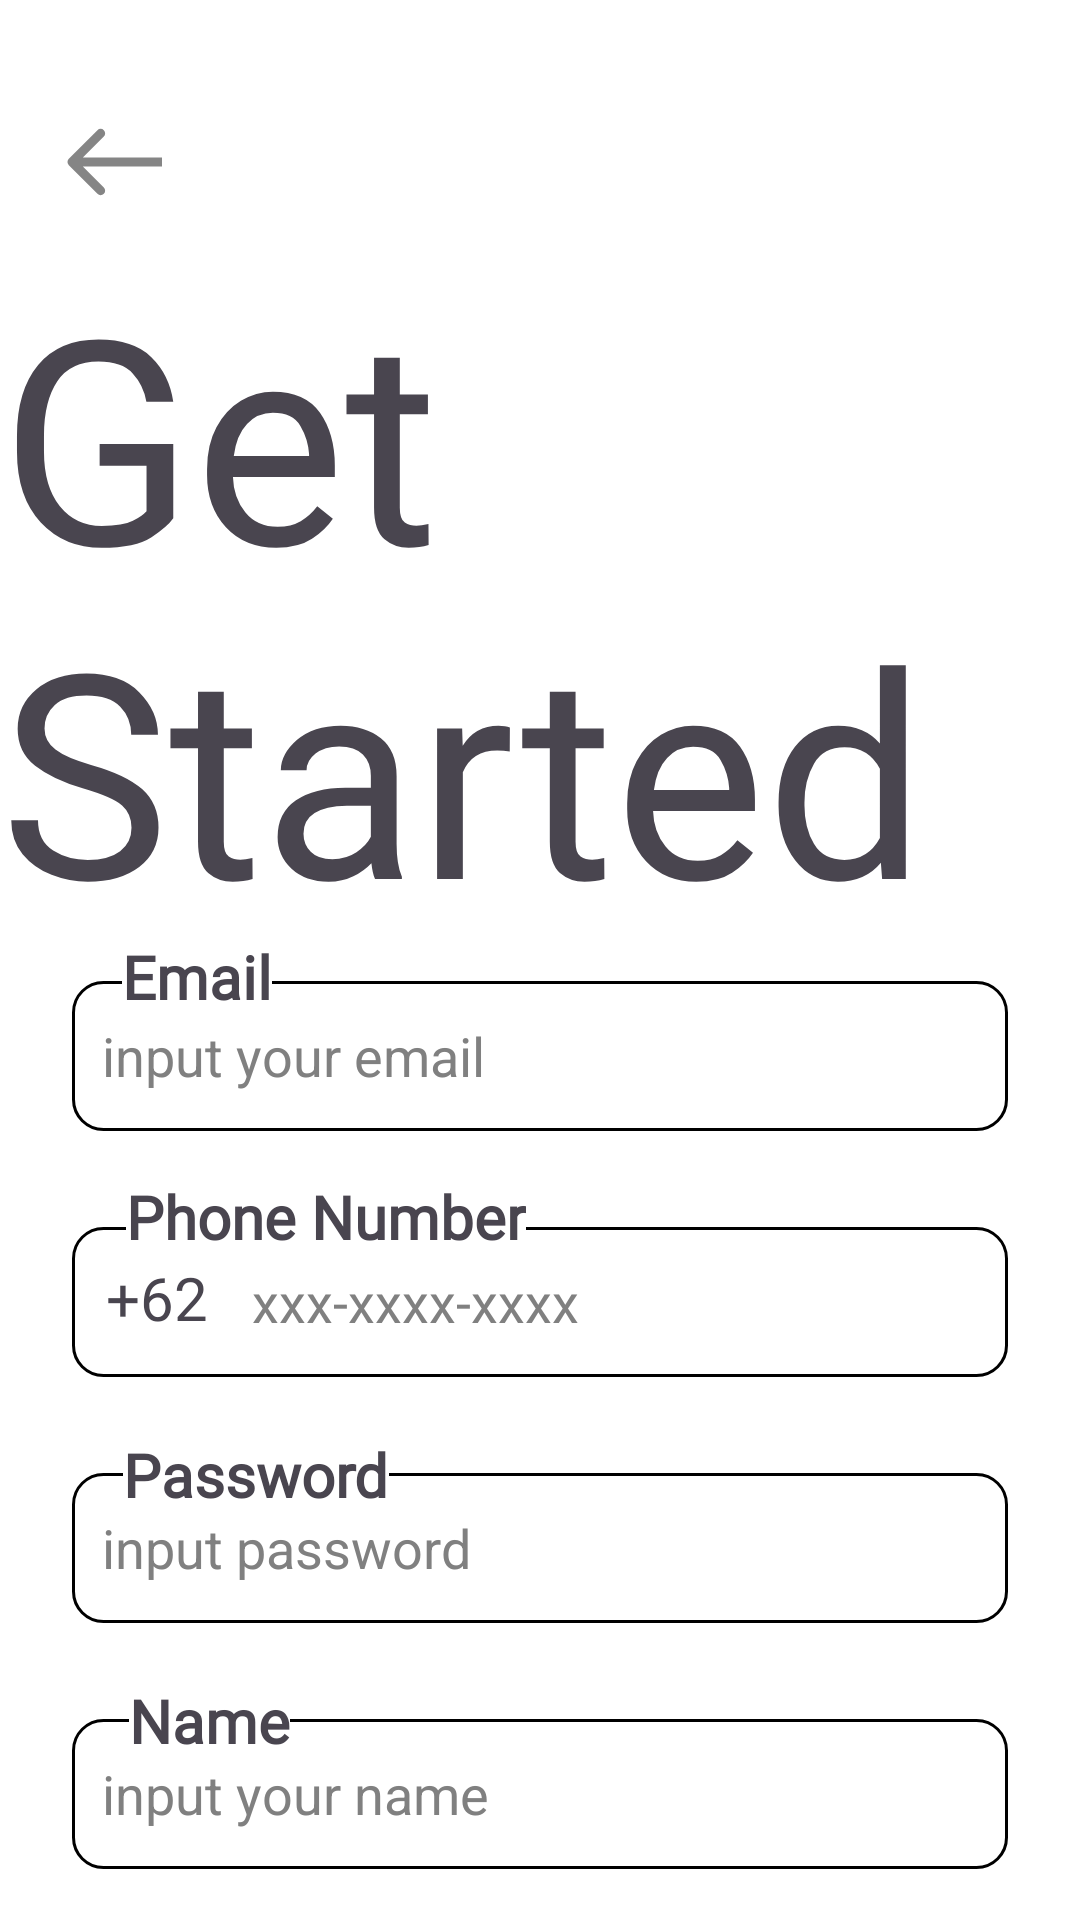

Write the Android layout XML for this screen, with the resource values it uses.
<!-- AndroidManifest.xml: application theme Theme.ProjectAhkir -->
<!-- res/layout/activity_sign_up.xml -->
<?xml version="1.0" encoding="utf-8"?>
<androidx.constraintlayout.widget.ConstraintLayout xmlns:android="http://schemas.android.com/apk/res/android"
    xmlns:app="http://schemas.android.com/apk/res-auto"
    xmlns:tools="http://schemas.android.com/tools"
    android:id="@+id/main"
    android:layout_width="match_parent"
    android:layout_height="match_parent"
    android:background="#ffffff"
    android:visibility="visible"
    tools:context=".login">


    <ImageView
        android:id="@+id/imageView7"
        android:layout_width="wrap_content"
        android:layout_height="wrap_content"
        android:layout_marginTop="668dp"
        app:layout_constraintEnd_toEndOf="parent"
        app:layout_constraintHorizontal_bias="0.0"
        app:layout_constraintStart_toStartOf="parent"
        app:layout_constraintTop_toTopOf="parent"
        app:srcCompat="@drawable/group_89" />

    <ImageView
        android:id="@+id/imageView10"
        android:layout_width="wrap_content"
        android:layout_height="wrap_content"
        android:layout_marginTop="104dp"
        app:layout_constraintEnd_toEndOf="parent"
        app:layout_constraintHorizontal_bias="0.0"
        app:layout_constraintStart_toStartOf="parent"
        app:layout_constraintTop_toTopOf="@+id/imageView7"
        app:srcCompat="@drawable/group_90" />

    <EditText
        android:id="@+id/etSUEmail"
        android:layout_width="match_parent"
        android:layout_height="50dp"
        android:layout_marginStart="24dp"
        android:layout_marginTop="8dp"
        android:layout_marginEnd="24dp"
        android:background="@drawable/rounded_box"
        android:hint="input your email"
        android:inputType="textEmailAddress"
        android:padding="10dp"
        android:textColorHint="#808080"
        app:layout_constraintEnd_toEndOf="parent"
        app:layout_constraintHorizontal_bias="0.0"
        app:layout_constraintStart_toStartOf="parent"
        app:layout_constraintTop_toBottomOf="@+id/textView7" />

    <EditText
        android:id="@+id/etSUPhoneNumber"
        android:layout_width="match_parent"
        android:layout_height="50dp"
        android:layout_marginStart="24dp"
        android:layout_marginTop="32dp"
        android:layout_marginEnd="24dp"
        android:background="@drawable/rounded_box"
        android:hint="xxx-xxxx-xxxx"
        android:inputType="number"
        android:paddingStart="60dp"
        android:textColorHint="#808080"
        app:layout_constraintEnd_toEndOf="parent"
        app:layout_constraintHorizontal_bias="0.529"
        app:layout_constraintStart_toStartOf="@+id/etSUEmail"
        app:layout_constraintTop_toBottomOf="@+id/etSUEmail" />

    <EditText
        android:id="@+id/etSUPassword"
        android:layout_width="match_parent"
        android:layout_height="50dp"
        android:layout_marginStart="24dp"
        android:layout_marginTop="32dp"
        android:layout_marginEnd="24dp"
        android:background="@drawable/rounded_box"
        android:hint="input password"
        android:inputType="textPassword"
        android:padding="10dp"
        android:textColorHint="#808080"
        app:layout_constraintEnd_toEndOf="@+id/etSUPhoneNumber"
        app:layout_constraintStart_toStartOf="@+id/etSUPhoneNumber"
        app:layout_constraintTop_toBottomOf="@+id/etSUPhoneNumber" />

    <EditText
        android:id="@+id/etSUName"
        android:layout_width="match_parent"
        android:layout_height="50dp"
        android:layout_marginStart="24dp"
        android:layout_marginTop="32dp"
        android:layout_marginEnd="24dp"
        android:background="@drawable/rounded_box"
        android:hint="input your name"
        android:inputType="text"
        android:padding="10dp"
        android:textColorHint="#808080"
        app:layout_constraintEnd_toEndOf="@+id/etSUPassword"
        app:layout_constraintStart_toStartOf="@+id/etSUPassword"
        app:layout_constraintTop_toBottomOf="@+id/etSUPassword" />

    <EditText
        android:id="@+id/etSUBirthDate"
        android:layout_width="match_parent"
        android:layout_height="50dp"
        android:layout_marginStart="24dp"
        android:layout_marginTop="32dp"
        android:layout_marginEnd="24dp"
        android:background="@drawable/rounded_box"
        android:hint="yyyy-mm-dd"
        android:inputType="none"
        android:focusable="false"
        android:padding="10dp"
        android:textColorHint="#808080"
        app:layout_constraintEnd_toEndOf="@+id/etSUName"
        app:layout_constraintStart_toStartOf="@+id/etSUName"
        app:layout_constraintTop_toBottomOf="@+id/etSUName" />

    <EditText
        android:id="@+id/etSUNationality"
        android:layout_width="match_parent"
        android:layout_height="50dp"
        android:layout_marginStart="24dp"
        android:layout_marginTop="32dp"
        android:layout_marginEnd="24dp"
        android:background="@drawable/rounded_box"
        android:hint="Input your nationality"
        android:inputType="text"
        android:padding="10dp"
        android:textColorHint="#808080"
        app:layout_constraintEnd_toEndOf="@+id/etSUBirthDate"
        app:layout_constraintStart_toStartOf="@+id/etSUBirthDate"
        app:layout_constraintTop_toBottomOf="@+id/etSUBirthDate" />


    <TextView
        android:layout_width="wrap_content"
        android:layout_height="wrap_content"
        android:layout_marginStart="16dp"
        android:layout_marginBottom="38dp"
        android:background="#ffffff"
        android:fontFamily="@font/afacad"
        android:text="Email"
        android:textSize="20sp"
        android:textStyle="bold"
        app:layout_constraintBottom_toBottomOf="@+id/etSUEmail"
        app:layout_constraintEnd_toEndOf="@+id/etSUEmail"
        app:layout_constraintHorizontal_bias="0.003"
        app:layout_constraintStart_toStartOf="@+id/etSUEmail" />

    <TextView
        android:id="@+id/textView2"
        android:layout_width="wrap_content"
        android:layout_height="wrap_content"
        android:layout_marginStart="6dp"
        android:layout_marginBottom="40dp"
        android:background="#ffffff"
        android:fontFamily="@font/afacad"
        android:text="Phone Number"
        android:textSize="20sp"
        android:textStyle="bold"
        app:layout_constraintBottom_toBottomOf="@+id/etSUPhoneNumber"
        app:layout_constraintEnd_toEndOf="@+id/etSUPhoneNumber"
        app:layout_constraintHorizontal_bias="0.004"
        app:layout_constraintStart_toStartOf="@+id/etSUPhoneNumber" />

    <TextView
        android:layout_width="wrap_content"
        android:layout_height="27dp"
        android:layout_marginBottom="36dp"
        android:background="#ffffff"
        android:fontFamily="@font/afacad"
        android:text="Password"
        android:textSize="20sp"
        android:textStyle="bold"
        app:layout_constraintBottom_toBottomOf="@+id/etSUPassword"
        app:layout_constraintEnd_toEndOf="@+id/etSUPassword"
        app:layout_constraintHorizontal_bias="0.026"
        app:layout_constraintStart_toStartOf="@+id/etSUPassword" />

    <TextView
        android:layout_width="wrap_content"
        android:layout_height="27dp"
        android:layout_marginBottom="36dp"
        android:background="#ffffff"
        android:fontFamily="@font/afacad"
        android:text="Name"
        android:textSize="20sp"
        android:textStyle="bold"
        app:layout_constraintBottom_toBottomOf="@+id/etSUName"
        app:layout_constraintEnd_toEndOf="@+id/etSUName"
        app:layout_constraintHorizontal_bias="0.03"
        app:layout_constraintStart_toStartOf="@+id/etSUName" />

    <TextView
        android:layout_width="wrap_content"
        android:layout_height="27dp"
        android:layout_marginBottom="36dp"
        android:background="#ffffff"
        android:fontFamily="@font/afacad"
        android:inputType="date"
        android:text="Date of Birth"
        android:textSize="20sp"
        android:textStyle="bold"
        app:layout_constraintBottom_toBottomOf="@+id/etSUBirthDate"
        app:layout_constraintEnd_toEndOf="@+id/etSUBirthDate"
        app:layout_constraintHorizontal_bias="0.037"
        app:layout_constraintStart_toStartOf="@+id/etSUBirthDate" />

    <TextView
        android:layout_width="wrap_content"
        android:layout_height="27dp"
        android:layout_marginStart="10dp"
        android:layout_marginBottom="36dp"
        android:background="#ffffff"
        android:fontFamily="@font/afacad"
        android:text="Nationality"
        android:textSize="20sp"
        android:textStyle="bold"
        app:layout_constraintBottom_toBottomOf="@+id/etSUNationality"
        app:layout_constraintEnd_toEndOf="@+id/etSUNationality"
        app:layout_constraintHorizontal_bias="0.0"
        app:layout_constraintStart_toStartOf="@+id/etSUNationality" />

    <ImageView
        android:id="@+id/ivBackSignUP"
        android:layout_width="45dp"
        android:layout_height="45dp"
        android:layout_marginStart="16dp"
        android:layout_marginTop="32dp"
        app:layout_constraintStart_toStartOf="parent"
        app:layout_constraintTop_toTopOf="parent"
        app:srcCompat="@drawable/group_98" />


    <com.google.android.material.button.MaterialButton
        android:id="@+id/btnSignUp"
        android:layout_width="match_parent"
        android:layout_height="wrap_content"
        android:layout_marginStart="24dp"
        android:layout_marginTop="32dp"
        android:layout_marginEnd="24dp"
        android:backgroundTint="#3D81A4"
        android:elevation="10dp"
        android:text="Sign up"
        app:cornerRadius="10dp"
        app:layout_constraintEnd_toEndOf="@+id/etSUNationality"
        app:layout_constraintStart_toStartOf="@+id/etSUNationality"
        app:layout_constraintTop_toBottomOf="@+id/etSUNationality"
        app:shapeAppearanceOverlay="@style/ShapeAppearance.Material3.Corner.Medium" />

    <TextView
        android:id="@+id/textView7"
        android:layout_width="wrap_content"
        android:layout_height="wrap_content"
        android:layout_marginTop="4dp"
        android:fontFamily="@font/jomhuria"
        android:text="Get Started"
        android:textSize="95sp"
        app:layout_constraintEnd_toEndOf="parent"
        app:layout_constraintHorizontal_bias="0.154"
        app:layout_constraintStart_toStartOf="parent"
        app:layout_constraintTop_toBottomOf="@+id/ivBackSignUP" />

    <ImageView
        android:id="@+id/imageView11"
        android:layout_width="77dp"
        android:layout_height="61dp"
        android:layout_marginTop="32dp"
        android:layout_marginEnd="16dp"
        app:layout_constraintEnd_toEndOf="parent"
        app:layout_constraintTop_toTopOf="parent"
        app:srcCompat="@mipmap/ic_launcher_foreground" />

    <TextView
        android:layout_width="wrap_content"
        android:layout_height="wrap_content"
        android:fontFamily="@font/afacad"
        android:text="+62"
        android:textSize="20sp"
        app:layout_constraintBottom_toBottomOf="@+id/etSUPhoneNumber"
        app:layout_constraintEnd_toEndOf="@+id/etSUPhoneNumber"
        app:layout_constraintHorizontal_bias="0.0"
        app:layout_constraintStart_toStartOf="@+id/etSUPhoneNumber"
        app:layout_constraintTop_toTopOf="@+id/etSUPhoneNumber"
        app:layout_constraintVertical_bias="0.434" />


</androidx.constraintlayout.widget.ConstraintLayout>
<!-- resources referenced by this layout -->
<resources>
  <!-- drawable group_89 (drawable) -->
  <vector xmlns:android="http://schemas.android.com/apk/res/android"
      android:width="412dp"
      android:height="233dp"
      android:viewportWidth="412"
      android:viewportHeight="233">
    <path
        android:pathData="M26,73m-50,0a50,50 0,1 1,100 0a50,50 0,1 1,-100 0"
        android:fillColor="#E2ECF5"/>
    <path
        android:pathData="M227,79m-50,0a50,50 0,1 1,100 0a50,50 0,1 1,-100 0"
        android:fillColor="#E2ECF5"/>
    <path
        android:pathData="M386,79m-50,0a50,50 0,1 1,100 0a50,50 0,1 1,-100 0"
        android:fillColor="#E2ECF5"/>
    <path
        android:pathData="M303.5,70.5m-52.5,0a52.5,52.5 0,1 1,105 0a52.5,52.5 0,1 1,-105 0"
        android:fillColor="#E2ECF5"/>
    <path
        android:pathData="M118,79m-79,0a79,79 0,1 1,158 0a79,79 0,1 1,-158 0"
        android:fillColor="#E2ECF5"/>
    <path
        android:pathData="M0,71h412v202h-412z"
        android:fillColor="#E2ECF5"/>
  </vector>
  <!-- drawable group_90 (drawable) -->
  <vector xmlns:android="http://schemas.android.com/apk/res/android"
      android:width="412dp"
      android:height="162dp"
      android:viewportWidth="412"
      android:viewportHeight="162">
    <path
        android:pathData="M26,73m-50,0a50,50 0,1 1,100 0a50,50 0,1 1,-100 0"
        android:fillColor="#89C6E3"/>
    <path
        android:pathData="M227,79m-50,0a50,50 0,1 1,100 0a50,50 0,1 1,-100 0"
        android:fillColor="#89C6E3"/>
    <path
        android:pathData="M386,79m-50,0a50,50 0,1 1,100 0a50,50 0,1 1,-100 0"
        android:fillColor="#89C6E3"/>
    <path
        android:pathData="M303.5,70.5m-52.5,0a52.5,52.5 0,1 1,105 0a52.5,52.5 0,1 1,-105 0"
        android:fillColor="#89C6E3"/>
    <path
        android:pathData="M118,79m-79,0a79,79 0,1 1,158 0a79,79 0,1 1,-158 0"
        android:fillColor="#89C6E3"/>
    <path
        android:pathData="M0,71h412v202h-412z"
        android:fillColor="#89C6E3"/>
  </vector>
  <!-- drawable group_98 (drawable) -->
  <vector xmlns:android="http://schemas.android.com/apk/res/android"
      android:width="45dp"
      android:height="45dp"
      android:viewportWidth="45"
      android:viewportHeight="45">
    <path
        android:pathData="M6.939,20.939C6.354,21.525 6.354,22.475 6.939,23.061L16.485,32.607C17.071,33.192 18.021,33.192 18.607,32.607C19.192,32.021 19.192,31.071 18.607,30.485L10.121,22L18.607,13.515C19.192,12.929 19.192,11.979 18.607,11.393C18.021,10.808 17.071,10.808 16.485,11.393L6.939,20.939ZM38,20.5L8,20.5V23.5L38,23.5V20.5Z"
        android:fillColor="#000000"
        android:fillAlpha="0.48"/>
  </vector>
  <!-- drawable rounded_box (drawable) -->
  <?xml version="1.0" encoding="utf-8"?>
  <shape xmlns:android="http://schemas.android.com/apk/res/android">
      <solid android:color="#FFFFFF"/> 
      <stroke
          android:width="1dp"
          android:color="#000000"/> 
      <corners android:radius="10dp"/> 
  </shape>
  <style name="Theme.ProjectAhkir" parent="Base.Theme.ProjectAhkir" />
  <style name="Base.Theme.ProjectAhkir" parent="Theme.Material3.DayNight.NoActionBar">
          
          
      </style>
</resources>
